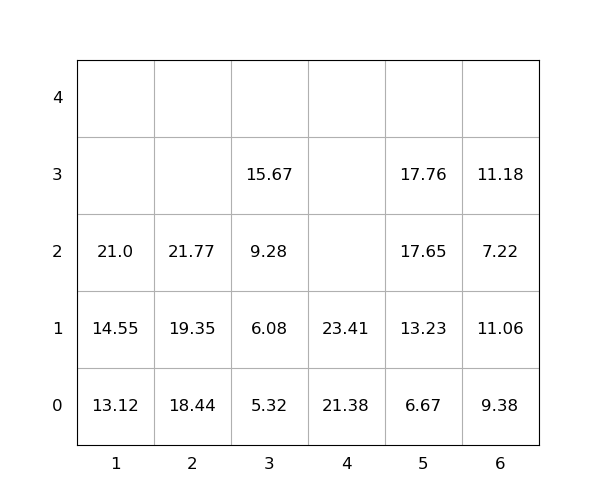

Source data for this figure (header and first rows):
idx, loc_x, loc_y, loc_z, weight, seq, emerg, reloc, size(ft)
1, 6, 0, 0, 9.38, 0, 0, 1.0, 20
2, 6, 0, 1, 11.06, 0, 0, 1.0, 20
3, 4, 0, 0, 21.38, 0, 0, 0, 20
4, 6, 0, 2, 7.22, 0, 0, 1.0, 20
5, 1, 0, 0, 13.12, 0, 0, 0, 20
6, 4, 0, 1, 23.41, 0, 0, 0, 20
7, 1, 0, 1, 14.55, 0, 0, 0, 20
8, 1, 0, 2, 21.0, 1, 0, 0, 20
9, 2, 0, 0, 18.44, 2, 0, 0, 20
10, 2, 0, 1, 19.35, 3, 0, 0, 20
11, 3, 0, 0, 5.32, 4, 0, 0, 20
12, 5, 0, 0, 6.67, 5, 0, 0, 20
13, 5, 0, 1, 13.23, 6, 0, 0, 20
14, 5, 0, 2, 17.65, 7, 0, 0, 20
15, 3, 0, 1, 6.08, 8, 0, 0, 20
16, 6, 0, 3, 11.18, 9, 0, 1.0, 20
17, 5, 0, 3, 17.76, 10, 0, 0, 20
18, 3, 0, 2, 9.28, 11, 0, 0, 20
19, 3, 0, 3, 15.67, 12, 0, 0, 20
20, 2, 0, 2, 21.77, 13, 0, 0, 20
